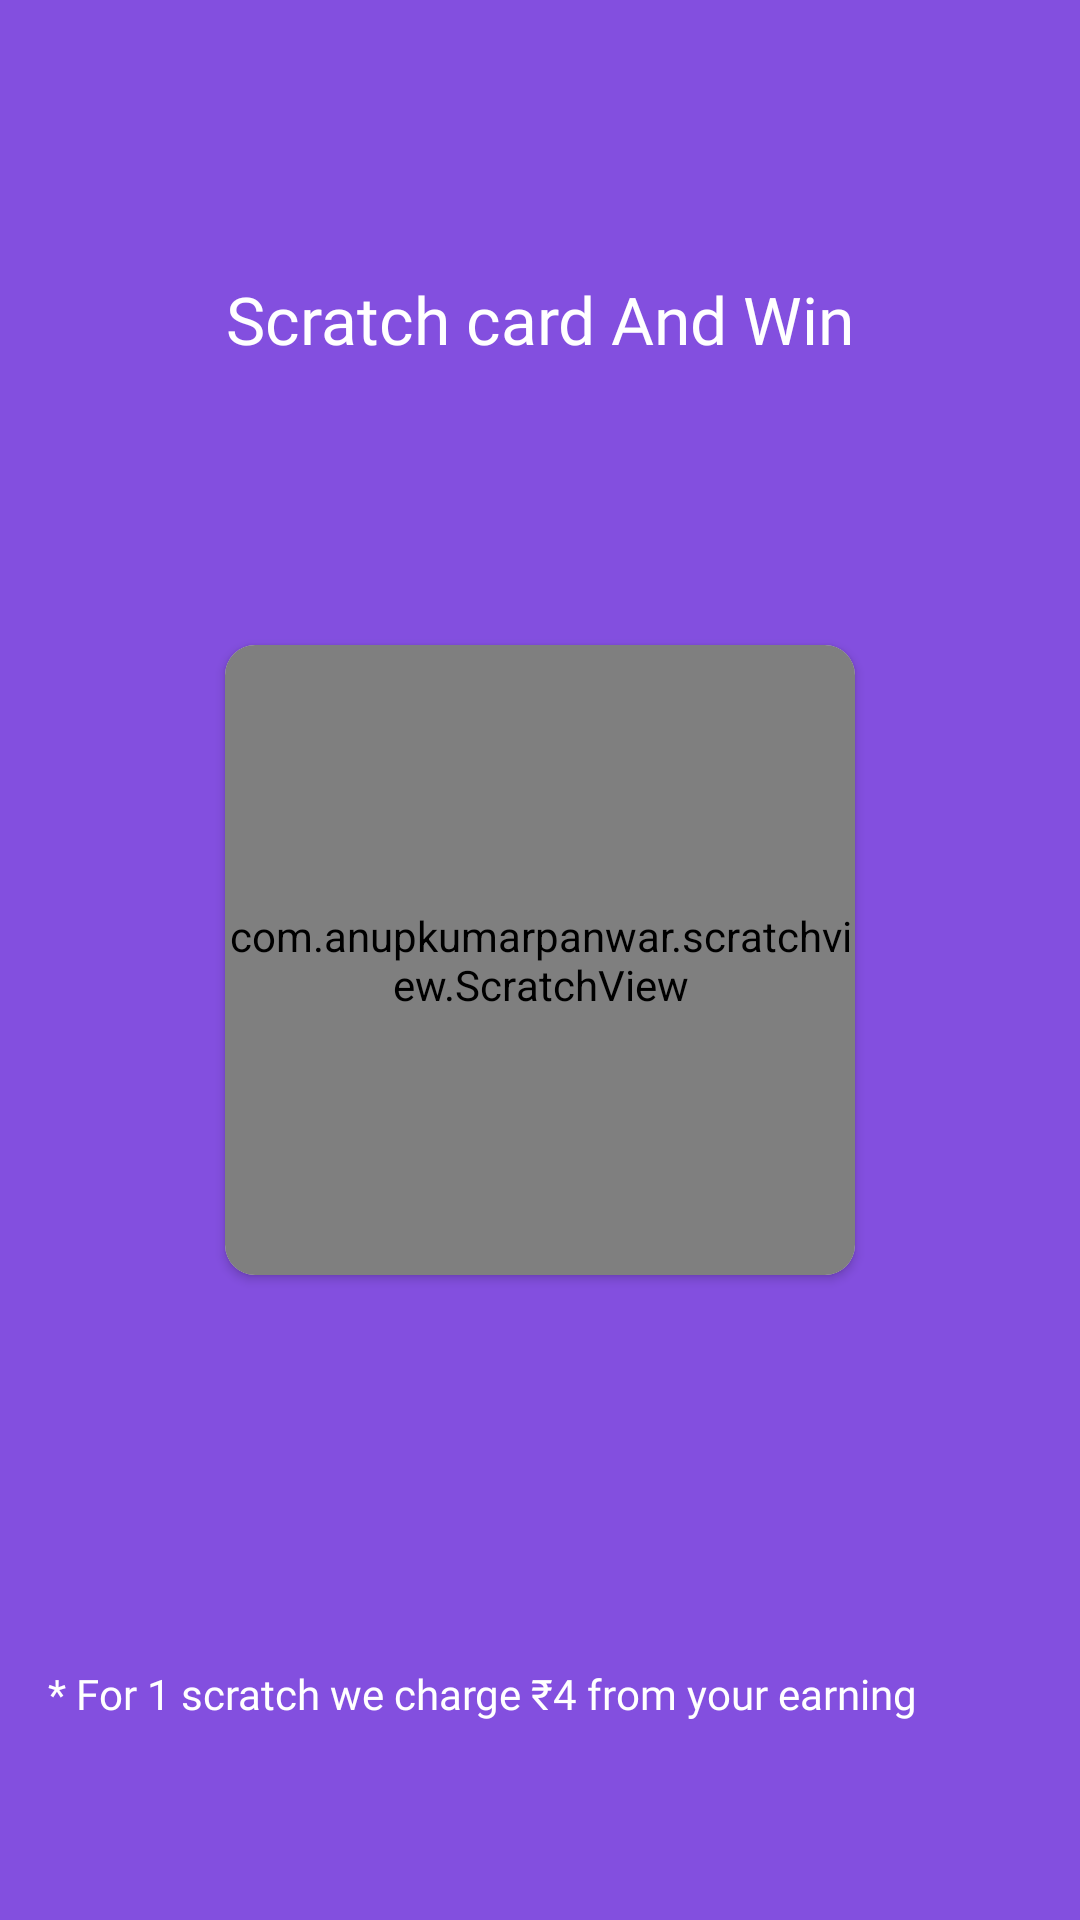

Android layout source for this screen:
<!-- AndroidManifest.xml: application theme AppTheme -->
<!-- res/layout/activity_skratch.xml -->
<?xml version="1.0" encoding="utf-8"?>
<androidx.constraintlayout.widget.ConstraintLayout xmlns:android="http://schemas.android.com/apk/res/android"
    xmlns:app="http://schemas.android.com/apk/res-auto"
    xmlns:tools="http://schemas.android.com/tools"
    android:layout_width="match_parent"
    android:layout_height="match_parent"
    android:background="@color/color5a"
    tools:context=".Skratch">


    <androidx.cardview.widget.CardView
        android:id="@+id/cardView"
        android:layout_width="210dp"
        android:layout_height="210dp"
        android:elevation="8dp"
        app:cardCornerRadius="10dp"
        app:layout_constraintBottom_toBottomOf="parent"
        app:layout_constraintEnd_toEndOf="parent"
        app:layout_constraintStart_toStartOf="parent"
        app:layout_constraintTop_toTopOf="parent">

        <LinearLayout
            android:layout_width="match_parent"
            android:layout_height="match_parent"
            android:gravity="center"
            android:orientation="vertical"
            android:padding="20dp">

            <ImageView
                android:layout_width="100dp"
                android:layout_height="100dp"
                android:contentDescription="@string/app_name"
                android:src="@drawable/trophy" />

            <TextView
                android:id="@+id/scratchViewwin"
                android:layout_width="match_parent"
                android:layout_height="wrap_content"
                android:layout_margin="10dp"
                android:fontFamily="@font/poppins_semibold"
                android:gravity="center"
                android:includeFontPadding="false"
                android:textColor="#212121"
                android:textSize="20sp" />

        </LinearLayout>


        <com.anupkumarpanwar.scratchview.ScratchView
            android:id="@+id/scratchView"
            android:layout_width="match_parent"
            android:layout_height="match_parent"
            app:overlay_height="210dp"
            app:overlay_image="@drawable/scratch"
            app:overlay_width="210dp" />


    </androidx.cardview.widget.CardView>

    <TextView
        android:layout_width="wrap_content"
        android:layout_height="wrap_content"
        android:layout_centerHorizontal="true"
        android:layout_marginTop="116dp"
        android:fontFamily="@font/poppins_medium"
        android:includeFontPadding="false"
        android:padding="16dp"
        android:text="* For 1 scratch we charge ₹4 from your earning "
        android:textColor="@color/white"
        app:layout_constraintStart_toStartOf="parent"
        app:layout_constraintTop_toBottomOf="@+id/cardView" />

    <TextView
        android:id="@+id/textView"
        android:layout_width="wrap_content"
        android:layout_height="wrap_content"
        android:fontFamily="@font/poppins_medium"
        android:includeFontPadding="false"
        android:padding="16dp"
        android:text="Scratch card And Win"
        android:textSize="22sp"
        android:textColor="@color/white"
        app:layout_constraintBottom_toTopOf="@+id/cardView"
        app:layout_constraintEnd_toEndOf="parent"
        app:layout_constraintStart_toStartOf="parent"
        app:layout_constraintTop_toTopOf="parent" />

</androidx.constraintlayout.widget.ConstraintLayout>
<!-- resources referenced by this layout -->
<resources>
  <color name="color5a">#834FDF</color>
  <color name="white">#FFFFFFFF</color>
  <string name="app_name">Earn Pocket Money</string>
  <style name="AppTheme" parent="Theme.Material3.Light.NoActionBar">
          <item name="colorPrimary">@color/md_theme_light_primary</item>
          <item name="colorOnPrimary">@color/md_theme_light_onPrimary</item>
          <item name="colorPrimaryContainer">@color/md_theme_light_primaryContainer</item>
          <item name="colorOnPrimaryContainer">@color/md_theme_light_onPrimaryContainer</item>
          <item name="colorSecondary">@color/md_theme_light_secondary</item>
          <item name="colorOnSecondary">@color/md_theme_light_onSecondary</item>
          <item name="colorSecondaryContainer">@color/md_theme_light_secondaryContainer</item>
          <item name="colorOnSecondaryContainer">@color/md_theme_light_onSecondaryContainer</item>
          <item name="colorTertiary">@color/md_theme_light_tertiary</item>
          <item name="colorOnTertiary">@color/md_theme_light_onTertiary</item>
          <item name="colorTertiaryContainer">@color/md_theme_light_tertiaryContainer</item>
          <item name="colorOnTertiaryContainer">@color/md_theme_light_onTertiaryContainer</item>
          <item name="colorError">@color/md_theme_light_error</item>
          <item name="colorErrorContainer">@color/md_theme_light_errorContainer</item>
          <item name="colorOnError">@color/md_theme_light_onError</item>
          <item name="colorOnErrorContainer">@color/md_theme_light_onErrorContainer</item>
          <item name="android:colorBackground">@color/md_theme_light_background</item>
          <item name="colorOnBackground">@color/md_theme_light_onBackground</item>
          <item name="colorSurface">@color/md_theme_light_surface</item>
          <item name="colorOnSurface">@color/md_theme_light_onSurface</item>
          <item name="colorSurfaceVariant">@color/md_theme_light_surfaceVariant</item>
          <item name="colorOnSurfaceVariant">@color/md_theme_light_onSurfaceVariant</item>
          <item name="colorOutline">@color/md_theme_light_outline</item>
          <item name="colorOnSurfaceInverse">@color/md_theme_light_inverseOnSurface</item>
          <item name="colorSurfaceInverse">@color/md_theme_light_inverseSurface</item>
          <item name="colorPrimaryInverse">@color/md_theme_light_inversePrimary</item>
      </style>
  <color name="md_theme_light_primary">#006971</color>
  <color name="md_theme_light_onPrimary">#FFFFFF</color>
  <color name="md_theme_light_primaryContainer">#84F3FF</color>
  <color name="md_theme_light_onPrimaryContainer">#002023</color>
  <color name="md_theme_light_secondary">#4A6365</color>
  <color name="md_theme_light_onSecondary">#FFFFFF</color>
  <color name="md_theme_light_secondaryContainer">#CCE7EB</color>
  <color name="md_theme_light_onSecondaryContainer">#051F22</color>
  <color name="md_theme_light_tertiary">#505E7D</color>
  <color name="md_theme_light_onTertiary">#FFFFFF</color>
  <color name="md_theme_light_tertiaryContainer">#D8E2FF</color>
  <color name="md_theme_light_onTertiaryContainer">#0B1B36</color>
  <color name="md_theme_light_error">#BA1A1A</color>
  <color name="md_theme_light_errorContainer">#FFDAD6</color>
  <color name="md_theme_light_onError">#FFFFFF</color>
  <color name="md_theme_light_onErrorContainer">#410002</color>
  <color name="md_theme_light_background">#FAFDFD</color>
  <color name="md_theme_light_onBackground">#191C1D</color>
  <color name="md_theme_light_surface">#FAFDFD</color>
  <color name="md_theme_light_onSurface">#191C1D</color>
  <color name="md_theme_light_surfaceVariant">#DAE4E5</color>
  <color name="md_theme_light_onSurfaceVariant">#3F484A</color>
  <color name="md_theme_light_outline">#6F797A</color>
  <color name="md_theme_light_inverseOnSurface">#EFF1F1</color>
  <color name="md_theme_light_inverseSurface">#2D3131</color>
  <color name="md_theme_light_inversePrimary">#4DD9E6</color>
</resources>
